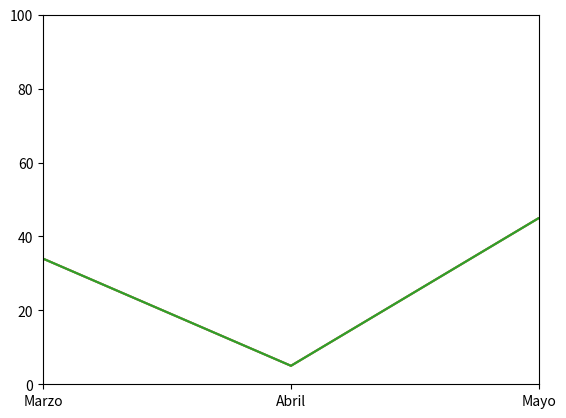

The matplotlib source for this figure:
# %%
import numpy as np
import matplotlib.pyplot as plt

ahorros = np.random.randint(100, size=[6])
meses = ['Enero', 'Febrero', 'Marzo', 'Abril', 'Mayo', 'Junio']
mapeado = range(len(meses))

plt.plot(ahorros)           # Añadimos el gráfico
plt.xticks(mapeado, meses)  # Mapeamos los valores horizontales
plt.show()                  # Finalmente lo mostramos

# %%
# Límites verticales
plt.plot(ahorros)           # Añadimos el gráfico
plt.xticks(mapeado, meses)  # Mapeamos los valores horizontales
plt.ylim(0, 100)            # Configuramos el límite vertical
plt.show()                  # Finalmente lo mostramos

# %%
# Límites horizontales
plt.plot(ahorros)           # Añadimos el gráfico
plt.xticks(mapeado, meses)  # Mapeamos los valores horizontales
plt.xlim(2, 4)              # Configuramos el límite horizontal
plt.ylim(0, 100)            # Configuramos el límite vertical
plt.show()                  # Finalmente lo mostramos

# %%
